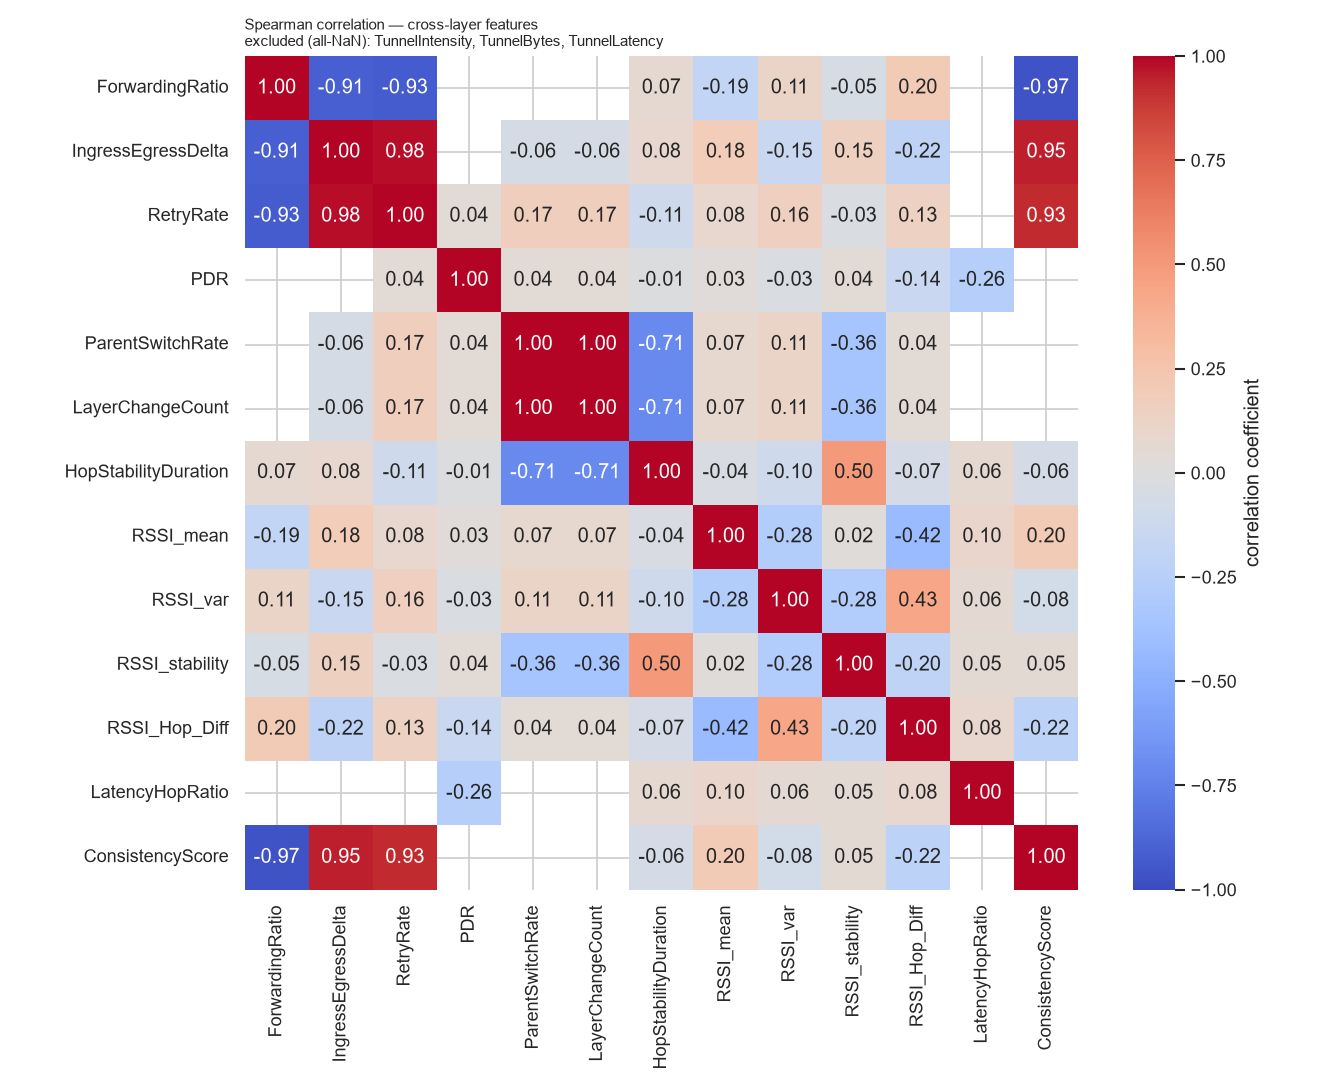

The table this chart was drawn from, first rows:
, ForwardingRatio, IngressEgressDelta, RetryRate, PDR, ParentSwitchRate, LayerChangeCount, HopStabilityDuration, RSSI_mean, RSSI_var, RSSI_stability, RSSI_Hop_Diff, LatencyHopRatio, ConsistencyScore
ForwardingRatio, 1.0, -0.9107, -0.9278, , , , 0.0663, -0.1872, 0.1121, -0.04793, 0.2014, , -0.9669
IngressEgressDelta, -0.9107, 1.0, 0.9815, , -0.05519, -0.05519, 0.07834, 0.1802, -0.1479, 0.1494, -0.2185, , 0.9453
RetryRate, -0.9278, 0.9815, 1.0, 0.04253, 0.1679, 0.1679, -0.109, 0.08416, 0.1576, -0.0265, 0.1328, , 0.9278
PDR, , , 0.04253, 1.0, 0.04253, 0.04253, -0.01221, 0.02632, -0.02564, 0.03923, -0.1413, -0.265, 
ParentSwitchRate, , -0.05519, 0.1679, 0.04253, 1.0, 1.0, -0.7058, 0.07098, 0.1107, -0.3579, 0.04222, , 
LayerChangeCount, , -0.05519, 0.1679, 0.04253, 1.0, 1.0, -0.7058, 0.07098, 0.1107, -0.3579, 0.04222, , 
HopStabilityDuration, 0.0663, 0.07834, -0.109, -0.01221, -0.7058, -0.7058, 1.0, -0.03719, -0.1019, 0.4961, -0.06805, 0.06265, -0.06359
RSSI_mean, -0.1872, 0.1802, 0.08416, 0.02632, 0.07098, 0.07098, -0.03719, 1.0, -0.2793, 0.016, -0.423, 0.09556, 0.1955
RSSI_var, 0.1121, -0.1479, 0.1576, -0.02564, 0.1107, 0.1107, -0.1019, -0.2793, 1.0, -0.2814, 0.4309, 0.05515, -0.08234
RSSI_stability, -0.04793, 0.1494, -0.0265, 0.03923, -0.3579, -0.3579, 0.4961, 0.016, -0.2814, 1.0, -0.2034, 0.05368, 0.05468
RSSI_Hop_Diff, 0.2014, -0.2185, 0.1328, -0.1413, 0.04222, 0.04222, -0.06805, -0.423, 0.4309, -0.2034, 1.0, 0.08484, -0.2225
LatencyHopRatio, , , , -0.265, , , 0.06265, 0.09556, 0.05515, 0.05368, 0.08484, 1.0, 
ConsistencyScore, -0.9669, 0.9453, 0.9278, , , , -0.06359, 0.1955, -0.08234, 0.05468, -0.2225, , 1.0
